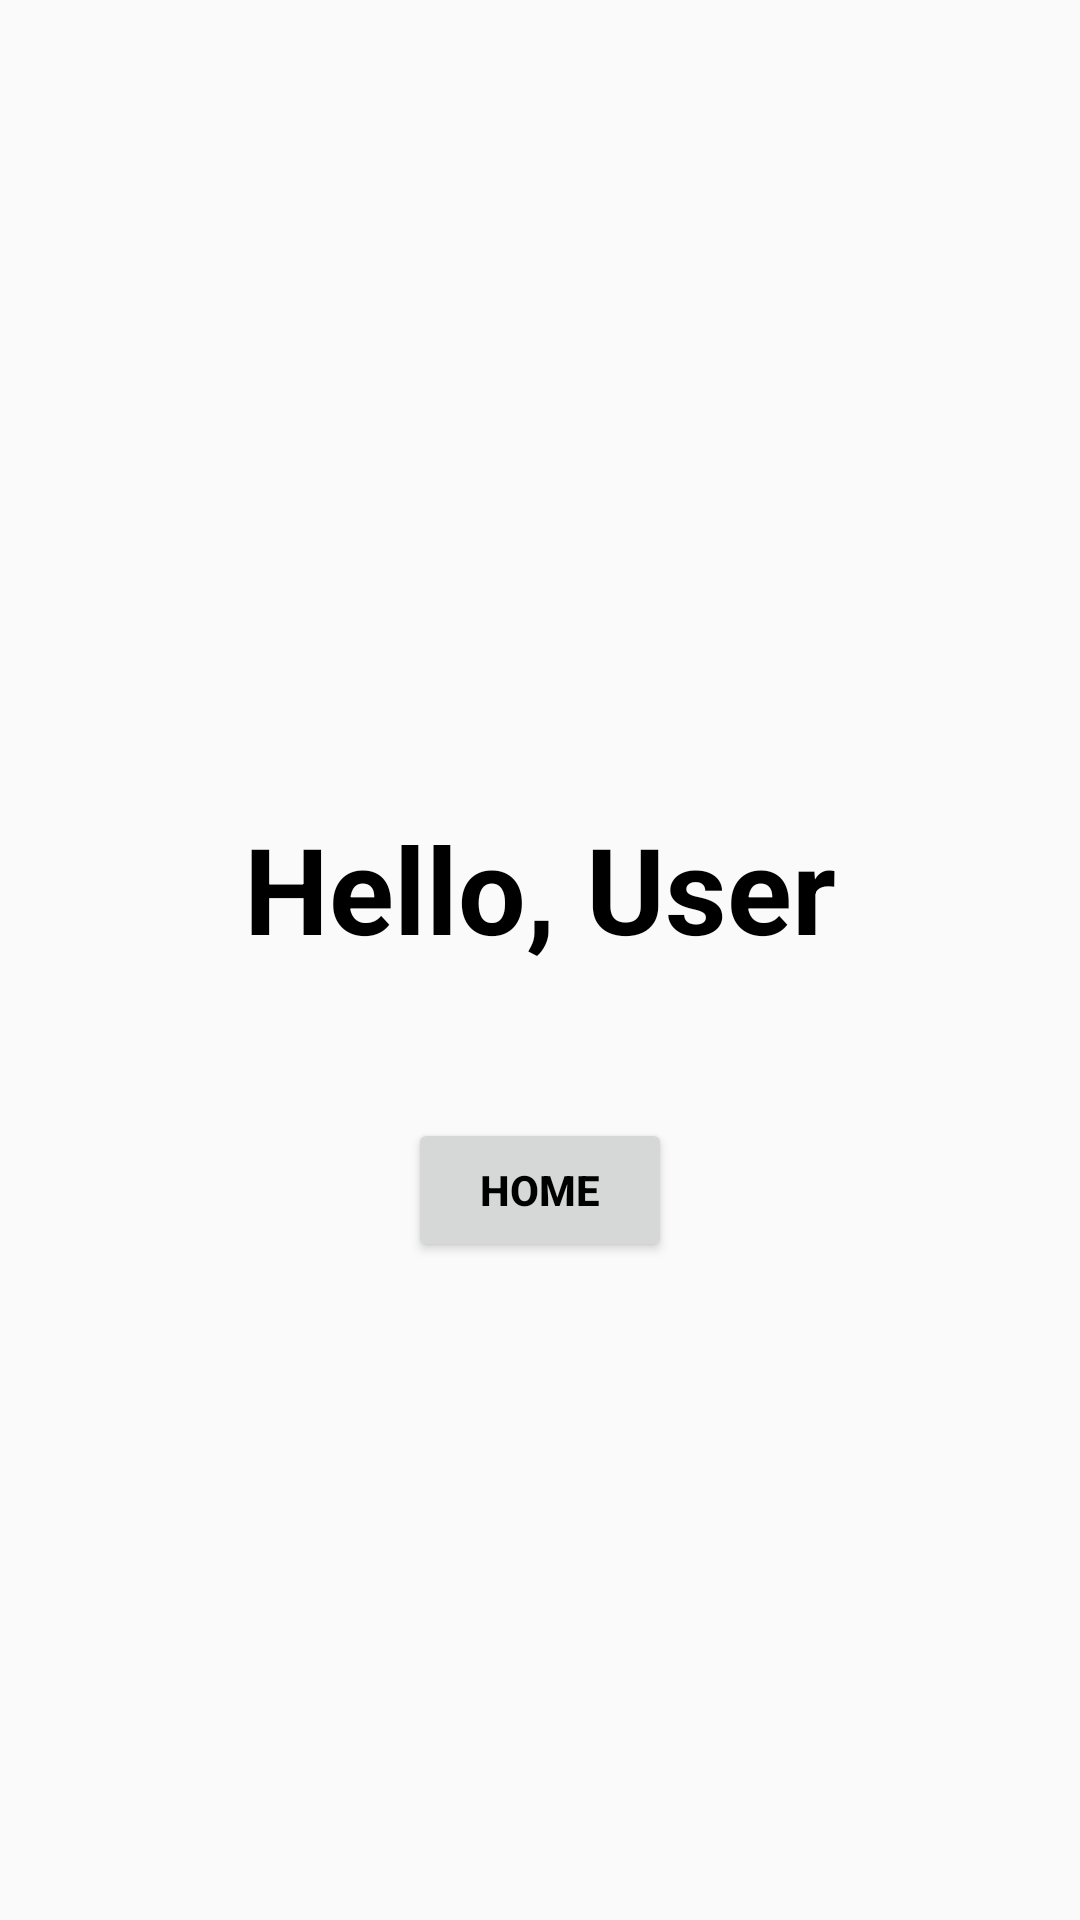

Android layout source for this screen:
<!-- AndroidManifest.xml: application theme AppTheme -->
<!-- res/layout/activity_user.xml -->
<?xml version="1.0" encoding="utf-8"?>
<LinearLayout xmlns:android="http://schemas.android.com/apk/res/android"
    android:layout_width="fill_parent"
    android:layout_height="wrap_content"
    android:scrollbars="vertical"
    android:fillViewport="true"
    android:orientation="vertical"
    android:gravity="center"
    android:paddingLeft="20dp"
    android:paddingRight="20dp">
    <TextView
        android:layout_marginTop="50dp"
        android:id="@+id/greeting_text_view"
        android:textColor="#000000"
        android:layout_width="wrap_content"
        android:layout_height="wrap_content"
        android:textSize="40dp"
        android:text="Hello, User"
        android:textStyle="bold"
        />
    <Button
        android:layout_marginTop="50dp"
        android:id="@+id/logout_button"
        android:textColor="#000000"
        android:layout_width="wrap_content"
        android:layout_height="wrap_content"
        android:text="Home"
        android:textStyle="bold"
        />
</LinearLayout>
<!-- resources referenced by this layout -->
<resources>
  <style name="AppTheme" parent="Theme.AppCompat.Light.DarkActionBar">
          
          <item name="colorPrimary">@color/colorPrimary</item>
          <item name="colorPrimaryDark">@color/colorPrimaryDark</item>
          <item name="colorAccent">@color/colorAccent</item>
      </style>
  <color name="colorPrimary">#3F51B5</color>
  <color name="colorPrimaryDark">#303F9F</color>
  <color name="colorAccent">#FF4081</color>
</resources>
